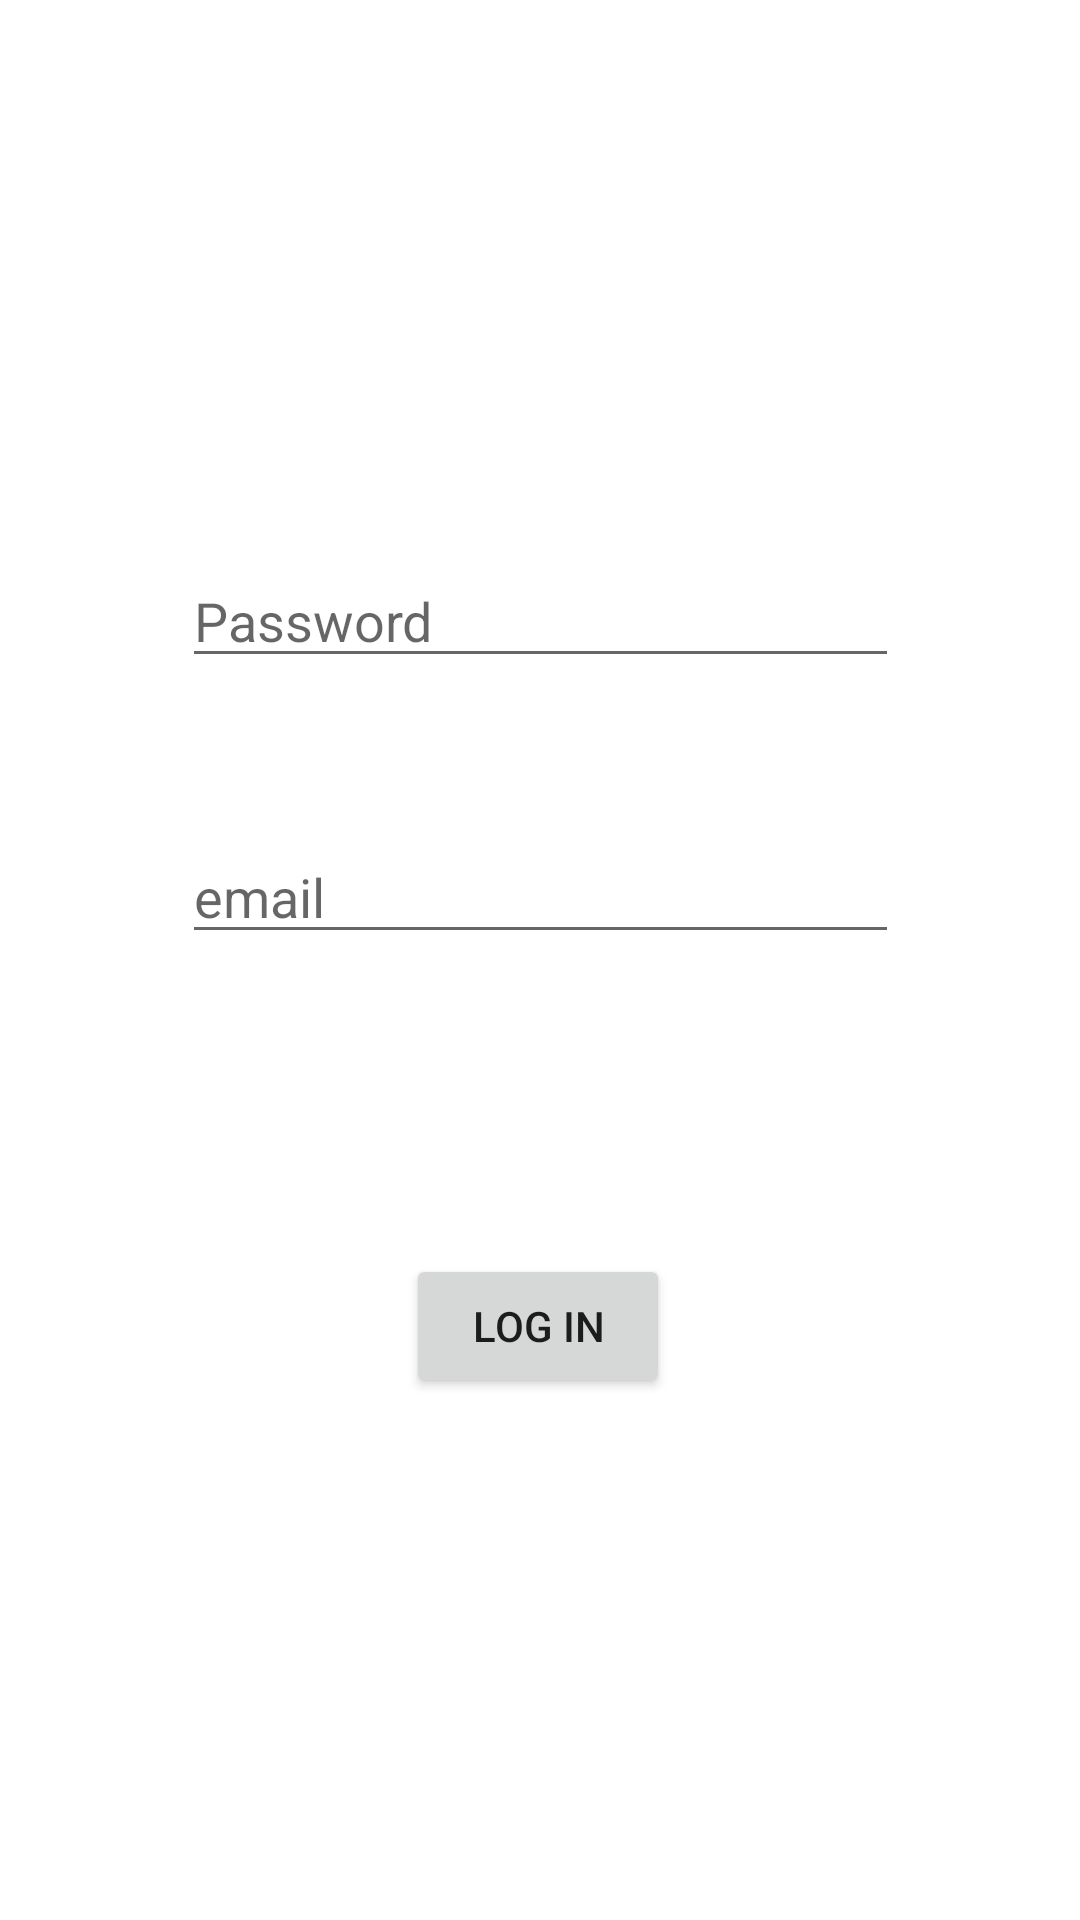

Here is an Android app screen rendered from its layout file. Give the layout XML and the strings, colors and styles it references.
<!-- AndroidManifest.xml: application theme Theme.MillennialNews -->
<!-- res/layout/activity_login.xml -->
<?xml version="1.0" encoding="utf-8"?>
<androidx.constraintlayout.widget.ConstraintLayout xmlns:android="http://schemas.android.com/apk/res/android"
    xmlns:app="http://schemas.android.com/apk/res-auto"
    xmlns:tools="http://schemas.android.com/tools"
    android:layout_width="match_parent"
    android:layout_height="match_parent"
    tools:context=".LoginActivity">

    <EditText
        android:id="@+id/email__login_ET"
        android:layout_width="239dp"
        android:layout_height="38dp"
        android:layout_marginTop="280dp"
        android:hint="@string/email_login"
        app:layout_constraintEnd_toEndOf="parent"
        app:layout_constraintStart_toStartOf="parent"
        app:layout_constraintTop_toTopOf="parent" />

    <EditText
        android:id="@+id/password__login_ET"
        android:layout_width="239dp"
        android:layout_height="38dp"
        android:layout_marginTop="188dp"
        android:hint="@string/password_login"
        app:layout_constraintEnd_toEndOf="parent"
        app:layout_constraintStart_toStartOf="parent"
        app:layout_constraintTop_toTopOf="parent" />

    <Button
        android:id="@+id/login_button"
        android:layout_width="88dp"
        android:layout_height="wrap_content"
        android:layout_marginTop="100dp"
        android:text="@string/log_in_btn"
        app:layout_constraintEnd_toEndOf="parent"
        app:layout_constraintHorizontal_bias="0.498"
        app:layout_constraintStart_toStartOf="parent"
        app:layout_constraintTop_toBottomOf="@+id/email__login_ET" />
</androidx.constraintlayout.widget.ConstraintLayout>
<!-- resources referenced by this layout -->
<resources>
  <string name="email_login">email</string>
  <string name="log_in_btn">Log in</string>
  <string name="password_login">Password</string>
  <style name="Theme.MillennialNews" parent="Theme.MaterialComponents.DayNight.DarkActionBar">
          
          <item name="colorPrimary">#2979FF</item>
          <item name="colorPrimaryVariant">#00B0FF</item>
          <item name="colorOnPrimary">@color/white</item>
          
          <item name="colorSecondary">@color/teal_200</item>
          <item name="colorSecondaryVariant">@color/teal_700</item>
          <item name="colorOnSecondary">@color/black</item>
          
          <item name="android:statusBarColor" tools:targetApi="l">?attr/colorPrimaryVariant</item>
          
      </style>
  <!-- not gathered from this repository: default colours our renderer supplied (Android Studio template values) -->
  <color name="teal_200">#FF03DAC5</color>
  <color name="teal_700">#FF018786</color>
  <color name="black">#FF000000</color>
  <color name="white">#FFFFFFFF</color>
</resources>
